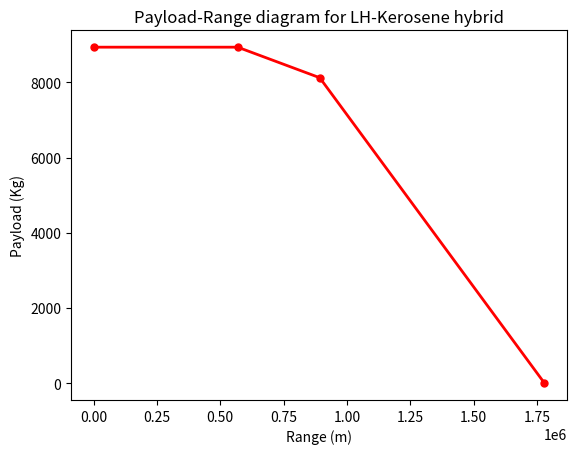

Write Python code to recreate this figure.
import numpy as np
from matplotlib import pyplot as plt

g = 9.81

# Propulsion charecteristics
n_pk =  0.85                                         #Propulsive efficiency twin turboprop
n_ph = 0.85                                          #Propulsive efficiency twin turboprop
PSFC = 0.48*(0.45/(745*3600))                        #
e_fk = 42.9 * 10**6
e_fh = 142 * 10**6
n_engk = (1/e_fk)*(1/PSFC)
n_engh = (1/e_fh)*(1/PSFC)

#Aerodynamic charecteristics
LD_crs = 16.7                             # Lift to drag ratio during cruise
L_D = 16                                  #Lift to drag ratio

# Mission charecteristics
V_cr = 143.89                                         # Cruise speed in m/s
h_cr = 11000  # Cruise altitude in m
R_nom = 1852000  # Design range 1000nmi
f_con = 5/100
R_div = 200000
t_E = 45 * 60

# Masses Aircraft
m_oe =  16746                                         #Operating empty mass
m_mto = 28024
m_pldes = 8124  # Payload mass designed for
m_plmax = m_pldes*1.1

ratio_h = 0.3
ratio_k = 0.7


# #Point A
ranges2 = [0]
plmasses2 = [m_plmax]

#Point B (Range at Max Payload)

m_fB = m_mto - m_oe - m_plmax
m_fhB = ratio_h *m_fB
m_fkB  = ratio_k*m_fB
# print(m_f)
#R_b1 = n_engh * n_ph * (L_D) * (e_fh/g) * np.log((m_oe + m_plmax + m_fB)/(m_oe + m_plmax))
R_b2 = ((n_engh * n_ph * (L_D) * (e_fh /g) * np.log((m_oe + m_pldes + m_fhB)/(m_oe + m_pldes))) +  (n_engk * n_pk * (L_D) * (e_fk /g) * np.log((m_oe + m_pldes + m_fkB)/(m_oe + m_pldes))))

R_lostB2 = (1/0.7) * (LD_crs) * (h_cr + ((V_cr **2)/(2*g)))
R_eqB2 = ((R_b2 + R_lostB2)*(1+f_con)) + (1.2*R_div) + (t_E * V_cr)
R_auxB2 = R_eqB2 - R_b2
R_b = R_b2 - R_auxB2

ranges2 = np.append(ranges2, [R_b])
plmasses2 = np.append(plmasses2, [m_plmax])

#print(R_lostB)
#print(R_eqB)
#print(R_auxB)

#Point C (Design Range)

#  --> Added this up - uncomment if we have diff values for B&C
# ratio_h = 0.3
# ratio_k = 0.7
# f_con = 5/100
# R_div = 200000
# t_E = 45 * 60

R_lost2 = (1/0.7) * (LD_crs) * (h_cr + ((V_cr **2)/(2*g)))
R_eq2 = ((R_nom + R_lost2)*(1+f_con)) + (1.2*R_div) + (t_E * V_cr)
R_aux2 = R_eq2 - R_nom
m_fh = ((m_mto * (1 - np.exp(-R_nom / (n_engh * n_ph * (e_fh /g) * (L_D)))))*ratio_h)
m_fk =  ((m_mto * (1 - np.exp(-R_nom / (n_engk * n_pk * (e_fk /g) * (L_D)))))*ratio_k)
R_c2 = ((n_engh * n_ph * (L_D) * (e_fh /g) * np.log((m_oe + m_pldes + m_fh)/(m_oe + m_pldes))) +  (n_engk * n_pk * (L_D) * (e_fk /g) * np.log((m_oe + m_pldes + m_fk)/(m_oe + m_pldes))))   - R_aux2

ranges2 = np.append(ranges2, [R_c2])
plmasses2 = np.append(plmasses2, [m_pldes])

# print(R_lost2)
# print(R_eq2)
# print(R_aux2)
# print("Rc", R_c2)

#Point D (Ferry Range)
R_d2 = ((n_engh * n_ph * (L_D) * (e_fh /g) * np.log((m_oe  + m_fh)/(m_oe )))+ (n_engk * n_pk * (L_D) * (e_fk /g) * np.log((m_oe  + m_fk)/(m_oe )))) - R_aux2

ranges2 = np.append(ranges2, [R_d2])
plmasses2 = np.append(plmasses2, [0])

#print(R_d2)

#Constructing the actual plot

# plotting the points
plt.plot(ranges2, plmasses2, color='red', linewidth=2,
         marker='o', markerfacecolor='red', markersize=5)

# naming the x axis
plt.xlabel('Range (m)')
# naming the y axis
plt.ylabel('Payload (Kg)')

# giving a title to my graph
plt.title('Payload-Range diagram for LH-Kerosene hybrid')

# function to show the plot
plt.show()
